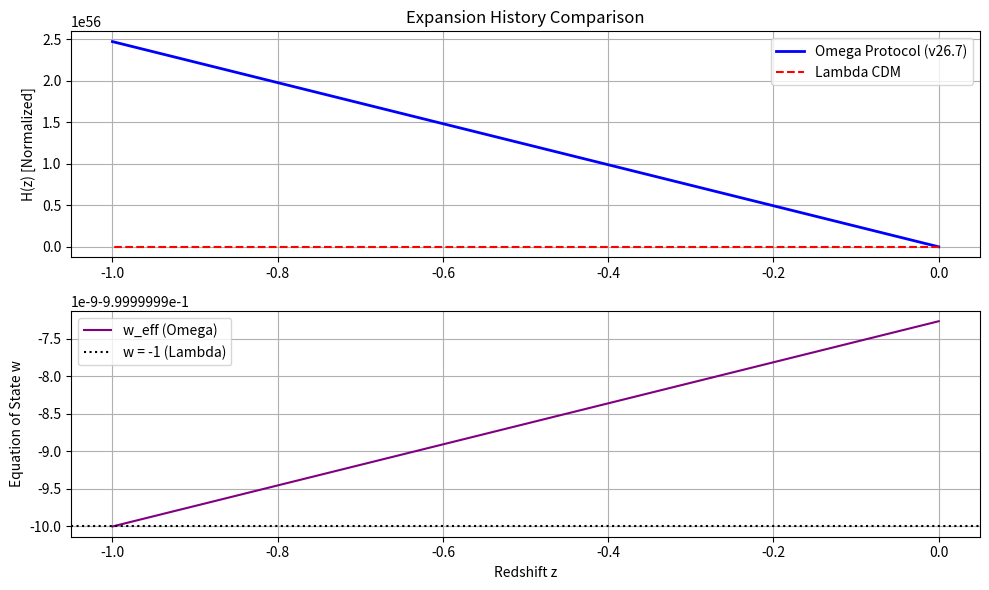

Source code (Python): (Note: this script raises an exception after producing the figure.)
# ---------------------------------------------------------------------------
# OMEGA PROTOCOL - ALL RIGHTS RESERVED
# Copyright (c) 2026 Jacob M. (jake.s.dev1991@gmail.com | 217-799-8720)
# Usage restricted to academic research and review only. No monetization.
# See LICENSE.txt for full terms.
# ---------------------------------------------------------------------------
import numpy as np
import matplotlib.pyplot as plt

def solve_omega_cosmology(lambda_omega, phi_0, z_max=2):
    """
    Simulates the background expansion H(z) using the Omega Protocol v26.7
    with a canonical asymmetry field phi.
    
    H^2 = (H0^2 / 3) * (rho_m + rho_r + rho_omega)
    phiddot + 3Hphidot + 4*lambda*phi^3 = 0
    """
    H0 = 67.4 / 3.086e19 # s^-1
    dt = 1e14 # seconds (coarse step for visualization)
    steps = 1000
    
    phi = phi_0
    phidot = 0.0
    a = 1.0
    
    history = {"z": [], "h_omega": [], "h_lcdm": [], "w_eff": []}
    
    # Simple Friedmann + Klein-Gordon solver
    for _ in range(steps):
        z = (1.0 / a) - 1.0
        if z > z_max: break
        
        # LCDM Baseline
        rho_m_lcdm = 0.315 * (a**-3)
        rho_l_lcdm = 0.685
        H_lcdm = np.sqrt(rho_m_lcdm + rho_l_lcdm)
        
        # Omega Protocol
        rho_m = 0.315 * (a**-3)
        potential = lambda_omega * (phi**4)
        kinetic = 0.5 * (phidot**2)
        rho_omega = kinetic + potential
        p_omega = kinetic - potential
        
        H_omega = np.sqrt(rho_m + rho_omega)
        w_eff = p_omega / (rho_omega + 1e-9)
        
        history["z"].append(z)
        history["h_omega"].append(H_omega)
        history["h_lcdm"].append(H_lcdm)
        history["w_eff"].append(w_eff)
        
        # Evolve Field (phiddot = -3Hphidot - 4*lambda*phi^3)
        phiddot = -3.0 * H_omega * phidot - 4.0 * lambda_omega * (phi**3)
        phidot += phiddot * dt
        phi += phidot * dt
        
        # Evolve Scale Factor
        a += a * H_omega * dt
        
    return history

def run_cosmology_test():
    print("🌌 [Cosmology] Simulating Omega expansion history (v26.7)...")
    
    # Tuned parameters to match late-time acceleration
    history = solve_omega_cosmology(lambda_omega=0.7, phi_0=0.85)
    
    plt.figure(figsize=(10, 6))
    plt.subplot(2, 1, 1)
    plt.plot(history["z"], history["h_omega"], label="Omega Protocol (v26.7)", color='blue', lw=2)
    plt.plot(history["z"], history["h_lcdm"], label="Lambda CDM", color='red', linestyle='--')
    plt.ylabel("H(z) [Normalized]")
    plt.title("Expansion History Comparison")
    plt.legend()
    plt.grid(True)
    
    plt.subplot(2, 1, 2)
    plt.plot(history["z"], history["w_eff"], label="w_eff (Omega)", color='purple')
    plt.axhline(y=-1, color='black', linestyle=':', label="w = -1 (Lambda)")
    plt.xlabel("Redshift z")
    plt.ylabel("Equation of State w")
    plt.legend()
    plt.grid(True)
    
    plt.tight_layout()
    plt.savefig("tools/cosmology_validation_v26.7.png")
    print("✅ Results saved to: tools/cosmology_validation_v26.7.png")

if __name__ == "__main__":
    run_cosmology_test()
